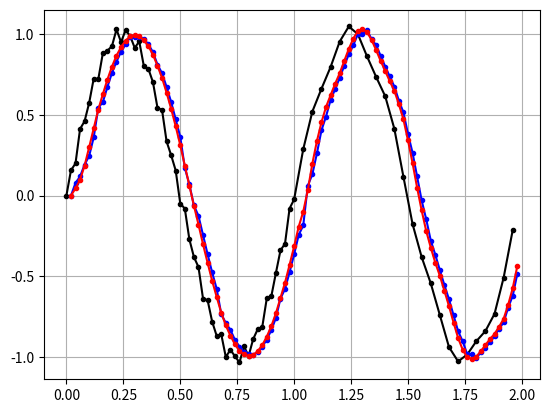
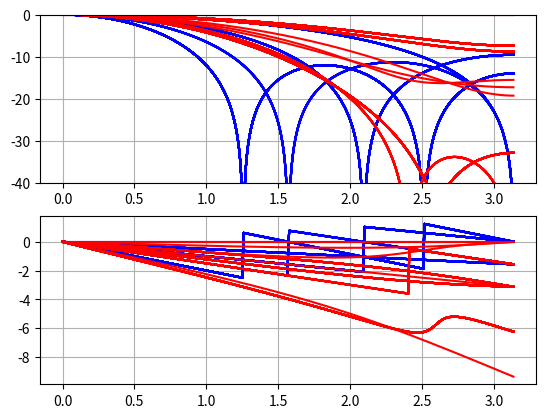

The script that saved these images, in order:
import numpy as np
import scipy.signal as sig
import matplotlib.pyplot as plt

def make_input(dt):
    t = np.arange(0.0, 2.0, dt)
    mask = [i for i in range(len(t)) if i < 50 or i % 2 == 0]

    t = t[mask]
    x = np.sin(2 * np.pi * t) + 0.05 * np.sin(123 * t)

    return (t, x)

def apply_window(t_input, x_input, dt, width, func):
    t_result = np.arange(0.0, 2.0, dt)
    x_result = np.zeros(np.size(t_result))
    filters = [None] * len(t_result)

    for i in range(len(t_result)):
        mask = np.logical_and(t_input >= t_result[i] - width, t_input < t_result[i])
        t_window = t_input[mask] - (t_result[i] - width / 2.0)
        x_window = x_input[mask]

        x_result[i], filters[i] = func(width, t_window, x_window)

    return t_result, x_result, filters

def windowed_avg_func(width, t, x):
    if len(x) == 0:
        return np.nan, None

    filt = np.ones(np.size(t)) / len(t)
    return np.dot(x, filt), filt

def make_gaussian_filter(width, t):
    stddev = width / 6.75
    f = lambda p: np.exp(-(p / (2.0 * stddev))**2.0)

    filt = [f(p) for p in t]
    norm = sum(filt)

    return [p / norm for p in filt]

def windowed_gaussian_func(width, t, x):
    if len(x) == 0:
        return np.nan, None

    filt = make_gaussian_filter(width, t)
    return np.dot(filt, x), filt

if __name__ == '__main__':
    dt = 0.02
    window = 0.1

    (t, x) = make_input(dt)
    (ta, xa, filters_a) = apply_window(t, x, dt, window, windowed_avg_func)
    (tg, xg, filters_g) = apply_window(t, x, dt, window, windowed_gaussian_func)

    plt.figure()
    plt.plot(t, x, '.-', color='black')
    plt.plot(ta, xa, '.-', color='blue')
    plt.plot(tg, xg, '.-', color='red')
    plt.grid()

    plt.savefig('gaussian.png')

    plt.figure()

    for b in filters_a:
        if b is None:
            continue
        w, h = sig.freqz(b, [1.0])
        angles = np.unwrap(np.angle(h))
        plt.subplot(211)
        plt.plot(w, 20 * np.log10(abs(h)), color='blue')
        plt.subplot(212)
        plt.plot(w, angles, color='blue')

    for b in filters_g:
        if b is None:
            continue
        w, h = sig.freqz(b, [1.0])
        angles = np.unwrap(np.angle(h))
        plt.subplot(211)
        plt.plot(w, 20 * np.log10(abs(h)), color='red')
        plt.subplot(212)
        plt.plot(w, angles, color='red')

    plt.subplot(211)
    plt.ylim(-40, 0)
    plt.grid()
    plt.subplot(212)
    plt.grid()

    plt.savefig('gaussian-freqz.png')
